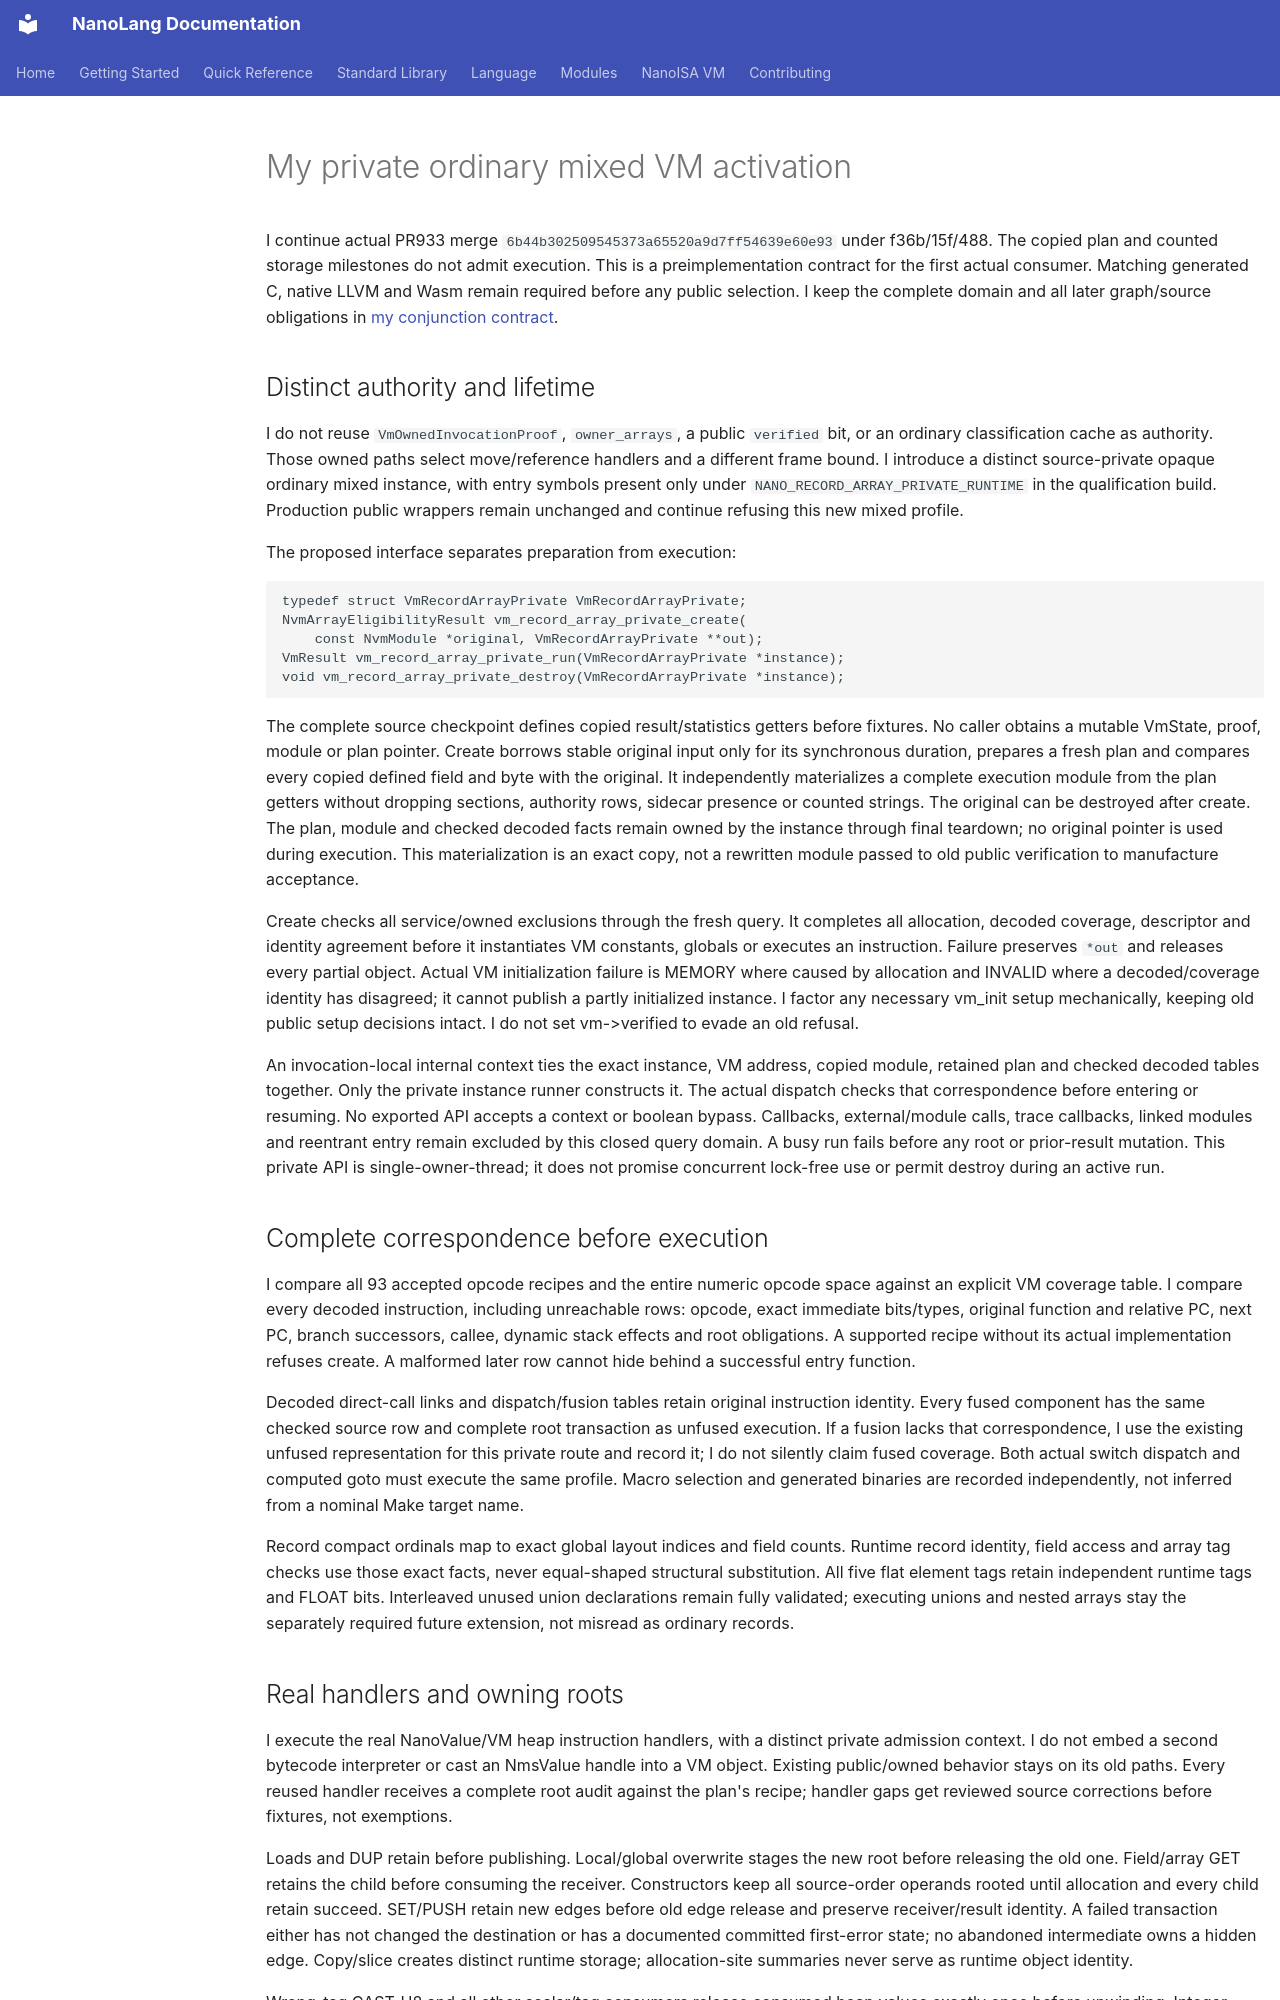

repository: jordanhubbard/nanolang · page: NANOISA_MIXED_VM_ACTIVATION/index.html · generator: mkdocs

# My private ordinary mixed VM activation

I continue actual PR933 merge `6b44b302509545373a65520a9d7ff54639e60e93`
under f36b/15f/488. The copied plan and counted storage milestones do not admit
execution. This is a preimplementation contract for the first actual consumer.
Matching generated C, native LLVM and Wasm remain required before any public
selection. I keep the complete domain and all later graph/source obligations in
[my conjunction contract](NANOISA_MIXED_GENERATED_CONJUNCTION.md).

## Distinct authority and lifetime

I do not reuse `VmOwnedInvocationProof`, `owner_arrays`, a public `verified` bit,
or an ordinary classification cache as authority. Those owned paths select
move/reference handlers and a different frame bound. I introduce a distinct
source-private opaque ordinary mixed instance, with entry symbols present only
under `NANO_RECORD_ARRAY_PRIVATE_RUNTIME` in the qualification build. Production
public wrappers remain unchanged and continue refusing this new mixed profile.

The proposed interface separates preparation from execution:

```
typedef struct VmRecordArrayPrivate VmRecordArrayPrivate;
NvmArrayEligibilityResult vm_record_array_private_create(
    const NvmModule *original, VmRecordArrayPrivate **out);
VmResult vm_record_array_private_run(VmRecordArrayPrivate *instance);
void vm_record_array_private_destroy(VmRecordArrayPrivate *instance);
```

The complete source checkpoint defines copied result/statistics getters before
fixtures. No caller obtains a mutable VmState, proof, module or plan pointer.
Create borrows stable original input only for its synchronous duration, prepares
a fresh plan and compares every copied defined field and byte with the original.
It independently materializes a complete execution module from the plan getters
without dropping sections, authority rows, sidecar presence or counted strings.
The original can be destroyed after create. The plan, module and checked decoded
facts remain owned by the instance through final teardown; no original pointer
is used during execution. This materialization is an exact copy, not a rewritten
module passed to old public verification to manufacture acceptance.

Create checks all service/owned exclusions through the fresh query. It completes
all allocation, decoded coverage, descriptor and identity agreement before it
instantiates VM constants, globals or executes an instruction. Failure preserves
`*out` and releases every partial object. Actual VM initialization failure is
MEMORY where caused by allocation and INVALID where a decoded/coverage identity
has disagreed; it cannot publish a partly initialized instance. I factor any
necessary vm_init setup mechanically, keeping old public setup decisions intact.
I do not set vm->verified to evade an old refusal.

An invocation-local internal context ties the exact instance, VM address, copied
module, retained plan and checked decoded tables together. Only the private
instance runner constructs it. The actual dispatch checks that correspondence
before entering or resuming. No exported API accepts a context or boolean bypass.
Callbacks, external/module calls, trace callbacks, linked modules and reentrant
entry remain excluded by this closed query domain. A busy run fails before any
root or prior-result mutation. This private API is single-owner-thread; it does
not promise concurrent lock-free use or permit destroy during an active run.

## Complete correspondence before execution

I compare all 93 accepted opcode recipes and the entire numeric opcode space
against an explicit VM coverage table. I compare every decoded instruction,
including unreachable rows: opcode, exact immediate bits/types, original function
and relative PC, next PC, branch successors, callee, dynamic stack effects and
root obligations. A supported recipe without its actual implementation refuses
create. A malformed later row cannot hide behind a successful entry function.

Decoded direct-call links and dispatch/fusion tables retain original instruction
identity. Every fused component has the same checked source row and complete
root transaction as unfused execution. If a fusion lacks that correspondence,
I use the existing unfused representation for this private route and record it;
I do not silently claim fused coverage. Both actual switch dispatch and computed
goto must execute the same profile. Macro selection and generated binaries are
recorded independently, not inferred from a nominal Make target name.

Record compact ordinals map to exact global layout indices and field counts.
Runtime record identity, field access and array tag checks use those exact facts,
never equal-shaped structural substitution. All five flat element tags retain
independent runtime tags and FLOAT bits. Interleaved unused union declarations
remain fully validated; executing unions and nested arrays stay the separately
required future extension, not misread as ordinary records.
